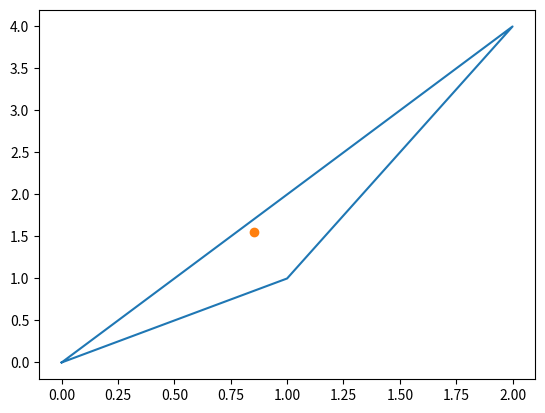

Source code (Python):
import numpy as np
from math import sqrt
import matplotlib.pyplot as plt


def rotation_matrix(alpha):
    """Return a 2D rotation matrix."""
    return np.array([[np.cos(alpha), np.sin(alpha)],
                     [-np.sin(alpha), np.cos(alpha)]])


def circumscribed_circle(A, B, C):
    """
    Return the center and radius of the circumscribed circle of the triangle
    ABC.
    :param A: first point of the trajectory
    :param B: second point
    :param C: third point
    :return: center and radius of the circumscribed circle
    """
    a = np.linalg.norm(B - C)
    b = np.linalg.norm(C - A)
    c = np.linalg.norm(A - B)
    s = (a + b + c) / 2
    area = sqrt(s * (s - a) * (s - b) * (s - c))
    rad = a * b * c / (4 * area)
    alpha = np.arccos((a**2 + c**2 - b**2) / (2 * a * c))
    beta = np.arccos((a**2 + b**2 - c**2) / (2 * a * b))
    gamma = np.arccos((b**2 + c**2 - a**2) / (2 * b * c))
    cen = (A * np.sin(2 * np.pi - alpha) + B * np.sin(2 * np.pi - beta)
              + C * np.sin(2 * np.pi - gamma)) / (np.sin(2 * np.pi - alpha)
                                                  + np.sin(2 * np.pi - beta)
                                                  + np.sin(2 * np.pi - gamma))
    return cen, rad


if __name__ == "__main__":
    A = np.array([0, 0])
    B = np.array([1, 1])
    C = np.array([2, 4])
    center, radius = circumscribed_circle(A, B, C)
    plt.plot([A[0], B[0], C[0], A[0]], [A[1], B[1], C[1], A[1]])
    plt.plot(center[0], center[1], 'o')
    plt.Circle((center[0], center[1]), radius)
    plt.show()

